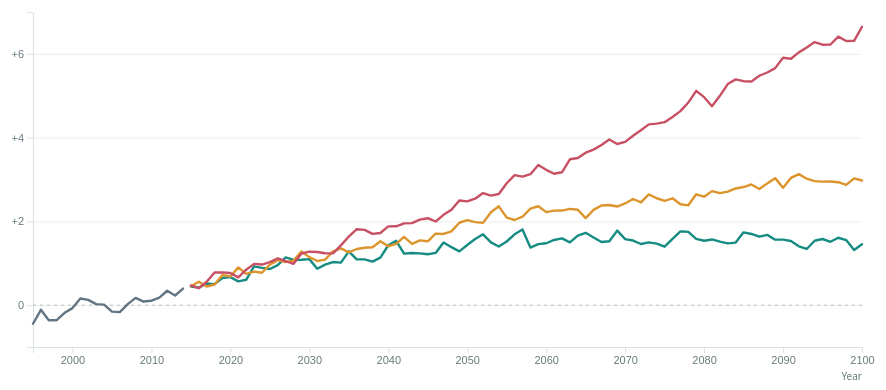
D3 v7 page, settled after 480 driven frames (8 s of simulated time); the page loaded 2 data file(s).


// ── main.js
const COLORS = {historical: '#637582', ssp126: '#168b82', ssp245: '#dc942c', ssp585: '#c75064'};
const LABELS = {historical: 'Historical', ssp126: 'SSP1-2.6', ssp245: 'SSP2-4.5', ssp585: 'SSP5-8.5'};
const state = {region: 'Global', start: 1995, end: 2100, scenarios: ['ssp126', 'ssp245', 'ssp585'], year: 2100};
const fmt = d3.format('+.2f');
let rows, meta, inspect;

Promise.all([d3.json('data/temperature.json'), d3.json('data/metadata.json')]).then(([data, metadata]) => {
  rows = data;
  meta = metadata;
  d3.select('#model-tag').text(`CMIP6 / ${meta.model}`);
  d3.select('#model-details').text(`${meta.model} · member ${meta.member} · native grid ${meta.grid}`);
  d3.select('#region').selectAll('option').data(meta.regions).join('option').attr('value', d => d.name).text(d => d.name);
  d3.select('#region').on('change', function() {state.region = this.value; render();});
  d3.selectAll('input[name=scenario]').on('change', () => {
    state.scenarios = [...document.querySelectorAll('input[name=scenario]:checked')].map(d => d.value);
    render();
  });
  d3.select('#start-year').on('input', function() {
    state.start = Math.min(+this.value, state.end - 1);
    render();
  });
  d3.select('#end-year').on('input', function() {
    state.end = Math.max(+this.value, state.start + 1);
    render();
  });
  d3.select('#reset').on('click', () => {
    Object.assign(state, {region: 'Global', start: 1995, end: 2100, scenarios: ['ssp126','ssp245','ssp585'], year: 2100});
    d3.select('#region').property('value', state.region);
    d3.selectAll('input[name=scenario]').property('checked', true);
    render();
  });
  new ResizeObserver(() => render()).observe(document.querySelector('#chart'));
  render();
}).catch(error => {
  document.querySelector('#summary').textContent = 'Data could not be loaded.';
  d3.select('#error').property('hidden', false).text(`Run this project through an HTTP server. ${error.message}`);
});

function render() {
  if (!rows) return;
  const region = meta.regions.find(d => d.name === state.region);
  d3.select('#bounds').text(`${region.south}° to ${region.north}° latitude · land + ocean`);
  ['start', 'end'].forEach(key => {
    d3.select(`#${key}-year`).property('value', state[key]);
    d3.select(`#${key}-output`).text(state[key]);
  });
  d3.select('#tooltip').property('hidden', true);
  const active = ['historical', ...state.scenarios];
  const data = rows.filter(d => d.region === state.region && d.year >= state.start && d.year <= state.end && active.includes(d.scenario));
  const groups = d3.groups(data, d => d.scenario).map(([key, values]) => ({key, values}));
  const width = Math.max(300, document.querySelector('#chart').clientWidth);
  const height = width < 500 ? 310 : 390;
  const m = {top: 20, right: 20, bottom: 35, left: 45};
  const x = d3.scaleLinear().domain([state.start, state.end]).range([m.left, width - m.right]);
  const extent = d3.extent(data, d => d.anomaly);
  const y = d3.scaleLinear().domain(data.length ? [Math.min(-.3, extent[0] - .2), Math.max(.5, extent[1] + .3)] : [-.5, 1]).nice().range([height - m.bottom, m.top]);
  const svg = d3.select('#chart').selectAll('svg').data([null]).join('svg').attr('viewBox', `0 0 ${width} ${height}`).attr('tabindex', 0).attr('role', 'img').attr('aria-label', `${state.region}, annual temperature anomaly in degrees Celsius, ${state.start} to ${state.end}. Use left and right arrows to inspect.`);
  svg.selectAll('title').data([null]).join('title').text(`${state.region}: temperature change relative to 1995–2014`);
  svg.selectAll('.grid').data([null]).join('g').attr('class','grid').attr('transform',`translate(${m.left},0)`).call(d3.axisLeft(y).ticks(5).tickSize(-(width-m.left-m.right)).tickFormat(''));
  svg.selectAll('.x-axis').data([null]).join('g').attr('class','axis x-axis').attr('transform',`translate(0,${height-m.bottom})`).call(d3.axisBottom(x).ticks(width < 500 ? 4 : 8).tickFormat(d3.format('d')));
  svg.selectAll('.y-axis').data([null]).join('g').attr('class','axis y-axis').attr('transform',`translate(${m.left},0)`).call(d3.axisLeft(y).ticks(5).tickFormat(d => `${d > 0 ? '+' : ''}${d}`));
  svg.selectAll('.zero').data([null]).join('line').attr('class','zero').attr('x1',m.left).attr('x2',width-m.right).attr('y1',y(0)).attr('y2',y(0)).attr('stroke','#b4c6bf').attr('stroke-dasharray','3 4');
  const line = d3.line().x(d => x(d.year)).y(d => y(d.anomaly));
  svg.selectAll('.series').data(groups, d => d.key).join('path').attr('class','series').attr('data-scenario',d => d.key).attr('stroke',d => COLORS[d.key]).attr('d',d => line(d.values)).interrupt().attr('opacity',.65).transition().duration(matchMedia('(prefers-reduced-motion: reduce)').matches ? 0 : 180).attr('opacity',1);
  svg.selectAll('.year-label').data([null]).join('text').attr('class','year-label').attr('x',width-m.right).attr('y',height-2).attr('text-anchor','end').attr('fill','#687b7d').attr('font-size',10).text('Year');
  const cursor = svg.selectAll('.cursor').data([null]).join('g').attr('class','cursor').attr('pointer-events','none').style('display','none');
  const overlay = svg.selectAll('.overlay').data([null]).join('rect').attr('class','overlay').attr('x',m.left).attr('y',m.top).attr('width',width-m.left-m.right).attr('height',height-m.top-m.bottom).attr('fill','transparent');
  cursor.raise();
  inspect = (year, pointer = null) => {
    state.year = Math.max(state.start, Math.min(state.end, Math.round(year)));
    const points = data.filter(d => d.year === state.year);
    cursor.style('display',null);
    cursor.selectAll('line').data([state.year]).join('line').attr('x1',d => x(d)).attr('x2',d => x(d)).attr('y1',m.top).attr('y2',height-m.bottom).attr('stroke','#8ca39c').attr('stroke-dasharray','3 3');
    cursor.selectAll('circle').data(points,d => d.scenario).join('circle').attr('cx',d => x(d.year)).attr('cy',d => y(d.anomaly)).attr('r',4).attr('fill',d => COLORS[d.scenario]).attr('stroke','white').attr('stroke-width',1.5);
    const tip = d3.select('#tooltip').property('hidden',false);
    tip.selectAll('*').remove();
    tip.append('b').text(`${state.region} · ${state.year}`);
    points.forEach(d => tip.append('span').text(`${LABELS[d.scenario]}: ${fmt(d.anomaly)} °C`));
    if (!points.length) tip.append('span').text('No selected projection in this year.');
    const box = document.querySelector('.explorer').getBoundingClientRect();
    const chartBox = document.querySelector('#chart').getBoundingClientRect();
    const left = pointer ? pointer[0] + chartBox.left - box.left + 12 : m.left + chartBox.left - box.left;
    tip.style('left',`${Math.max(8,Math.min(left,box.width-tip.node().offsetWidth-12))}px`).style('top',`${chartBox.top-box.top+20}px`);
  };
  overlay.on('pointermove', event => {const p=d3.pointer(event,svg.node());inspect(x.invert(p[0]),p);}).on('pointerleave',() => {cursor.style('display','none');d3.select('#tooltip').property('hidden',true);});
  svg.on('keydown',event => {
    if (['ArrowLeft','ArrowRight'].includes(event.key)) {
      event.preventDefault(); inspect(state.year+(event.key === 'ArrowRight' ? 1 : -1));
      d3.select('#tooltip').attr('aria-live','polite');
    }
  }).on('blur',() => {cursor.style('display','none');d3.select('#tooltip').property('hidden',true).attr('aria-live','off');});
  d3.select('#empty').property('hidden',state.scenarios.length > 0);
  updateSummary(data);
}

function updateSummary(data) {
  const future = data.filter(d => d.scenario !== 'historical');
  let text;
  if (!state.scenarios.length) text = 'No future scenarios selected. Select one or more pathways to explore the projections.';
  else if (!future.length) text = 'This period contains historical simulations only. Extend the end year to 2015 or later to see scenario projections.';
  else {
    const years = d3.sort([...new Set(future.map(d => d.year))]);
    const end = years.at(-1);
    const start = Math.max(years[0], end-19);
    const averages = state.scenarios.map(s => ({scenario:s, value:d3.mean(future.filter(d => d.scenario === s && d.year >= start),d => d.anomaly)}));
    const detail = averages.map(d => `${LABELS[d.scenario]}: ${fmt(d.value)} °C`).join('; ');
    text = `${state.region}, ${start}–${end} mean (${end-start+1} year${end===start ? '' : 's'}): ${detail}.`;
    if (averages.length > 1) {
      const sorted = d3.sort(averages,d => d.value);
      text += ` The gap between ${LABELS[sorted.at(-1).scenario]} and ${LABELS[sorted[0].scenario]} is ${(sorted.at(-1).value-sorted[0].value).toFixed(2)} °C.`;
    }
    text += ' Relative to 1995–2014; one model realization.';
  }
  d3.select('#summary').text(text);
}


### data: data/metadata.json
{
 "model": "CanESM5-CanOE",
 "member": "r1i1p2f1",
 "grid": "gn",
 "variable": "tas",
 "table": "Amon",
 "baseline": "1995–2014",
 "accessed_utc": "2026-11-04T23:33:04.413820+00:00",
 "regions": [
  {
   "name": "Global",
   "south": -90,
   "north": 90
  },
  {
   "name": "Northern high latitudes",
   "south": 60,
   "north": 90
  },
  {
   "name": "Northern midlatitudes",
   "south": 30,
   "north": 60
  },
  {
   "name": "Tropics",
   "south": -30,
   "north": 30
  },
  {
   "name": "Southern midlatitudes",
   "south": -60,
   "north": -30
  },
  {
   "name": "Southern high latitudes",
   "south": -90,
   "north": -60
  }
 ],
 "sources": [
  {
   "experiment": "historical",
   "zstore": "gs://cmip6/CMIP6/CMIP/CCCma/CanESM5-CanO…",
   "version": 20190429,
   "calendar": "noleap",
   "annual_sha256": "08fb102270452c9c458b70147d4905997f776dde…"
  },
  {
   "experiment": "ssp126",
   "zstore": "gs://cmip6/CMIP6/ScenarioMIP/CCCma/CanES…",
   "version": 20190429,
   "calendar": "noleap",
   "annual_sha256": "85b53f84a94b81a5b5e4390f0b4a70c0c90bade0…"
  },
  {
   "experiment": "ssp245",
   "zstore": "gs://cmip6/CMIP6/ScenarioMIP/CCCma/CanES…",
   "version": 20190429,
   "calendar": "noleap",
   "annual_sha256": "da80ce05e1764c471921060a3da019f4bc6ba17c…"
  },
  {
   "experiment": "ssp585",
   "zstore": "gs://cmip6/CMIP6/ScenarioMIP/CCCma/CanES…",
   "version": 20190429,
   "calendar": "noleap",
   "annual_sha256": "e14ff42c722c22766b11203ab97b634a581292f2…"
  }
 ],
 "records": 1668,
 "method": "Monthly means weighted by calendar days …",
 "limitations": "One model and one realization; no ensemb…"
}

### data: data/temperature.json
[
 {
  "region": "Global",
  "scenario": "historical",
  "year": 1995,
  "anomaly": -0.4441
 },
 {
  "region": "Global",
  "scenario": "historical",
  "year": 1996,
  "anomaly": -0.1113
 },
 {
  "region": "Global",
  "scenario": "historical",
  "year": 1997,
  "anomaly": -0.3605
 },
 {
  "region": "Global",
  "scenario": "historical",
  "year": 1998,
  "anomaly": -0.3596
 },
 {
  "region": "Global",
  "scenario": "historical",
  "year": 1999,
  "anomaly": -0.1841
 },
 {
  "region": "Global",
  "scenario": "historical",
  "year": 2000,
  "anomaly": -0.07119
 },
 {
  "region": "Global",
  "scenario": "historical",
  "year": 2001,
  "anomaly": 0.159
 },
 {
  "region": "Global",
  "scenario": "historical",
  "year": 2002,
  "anomaly": 0.1244
 },
 "... 1,660 more items"
]